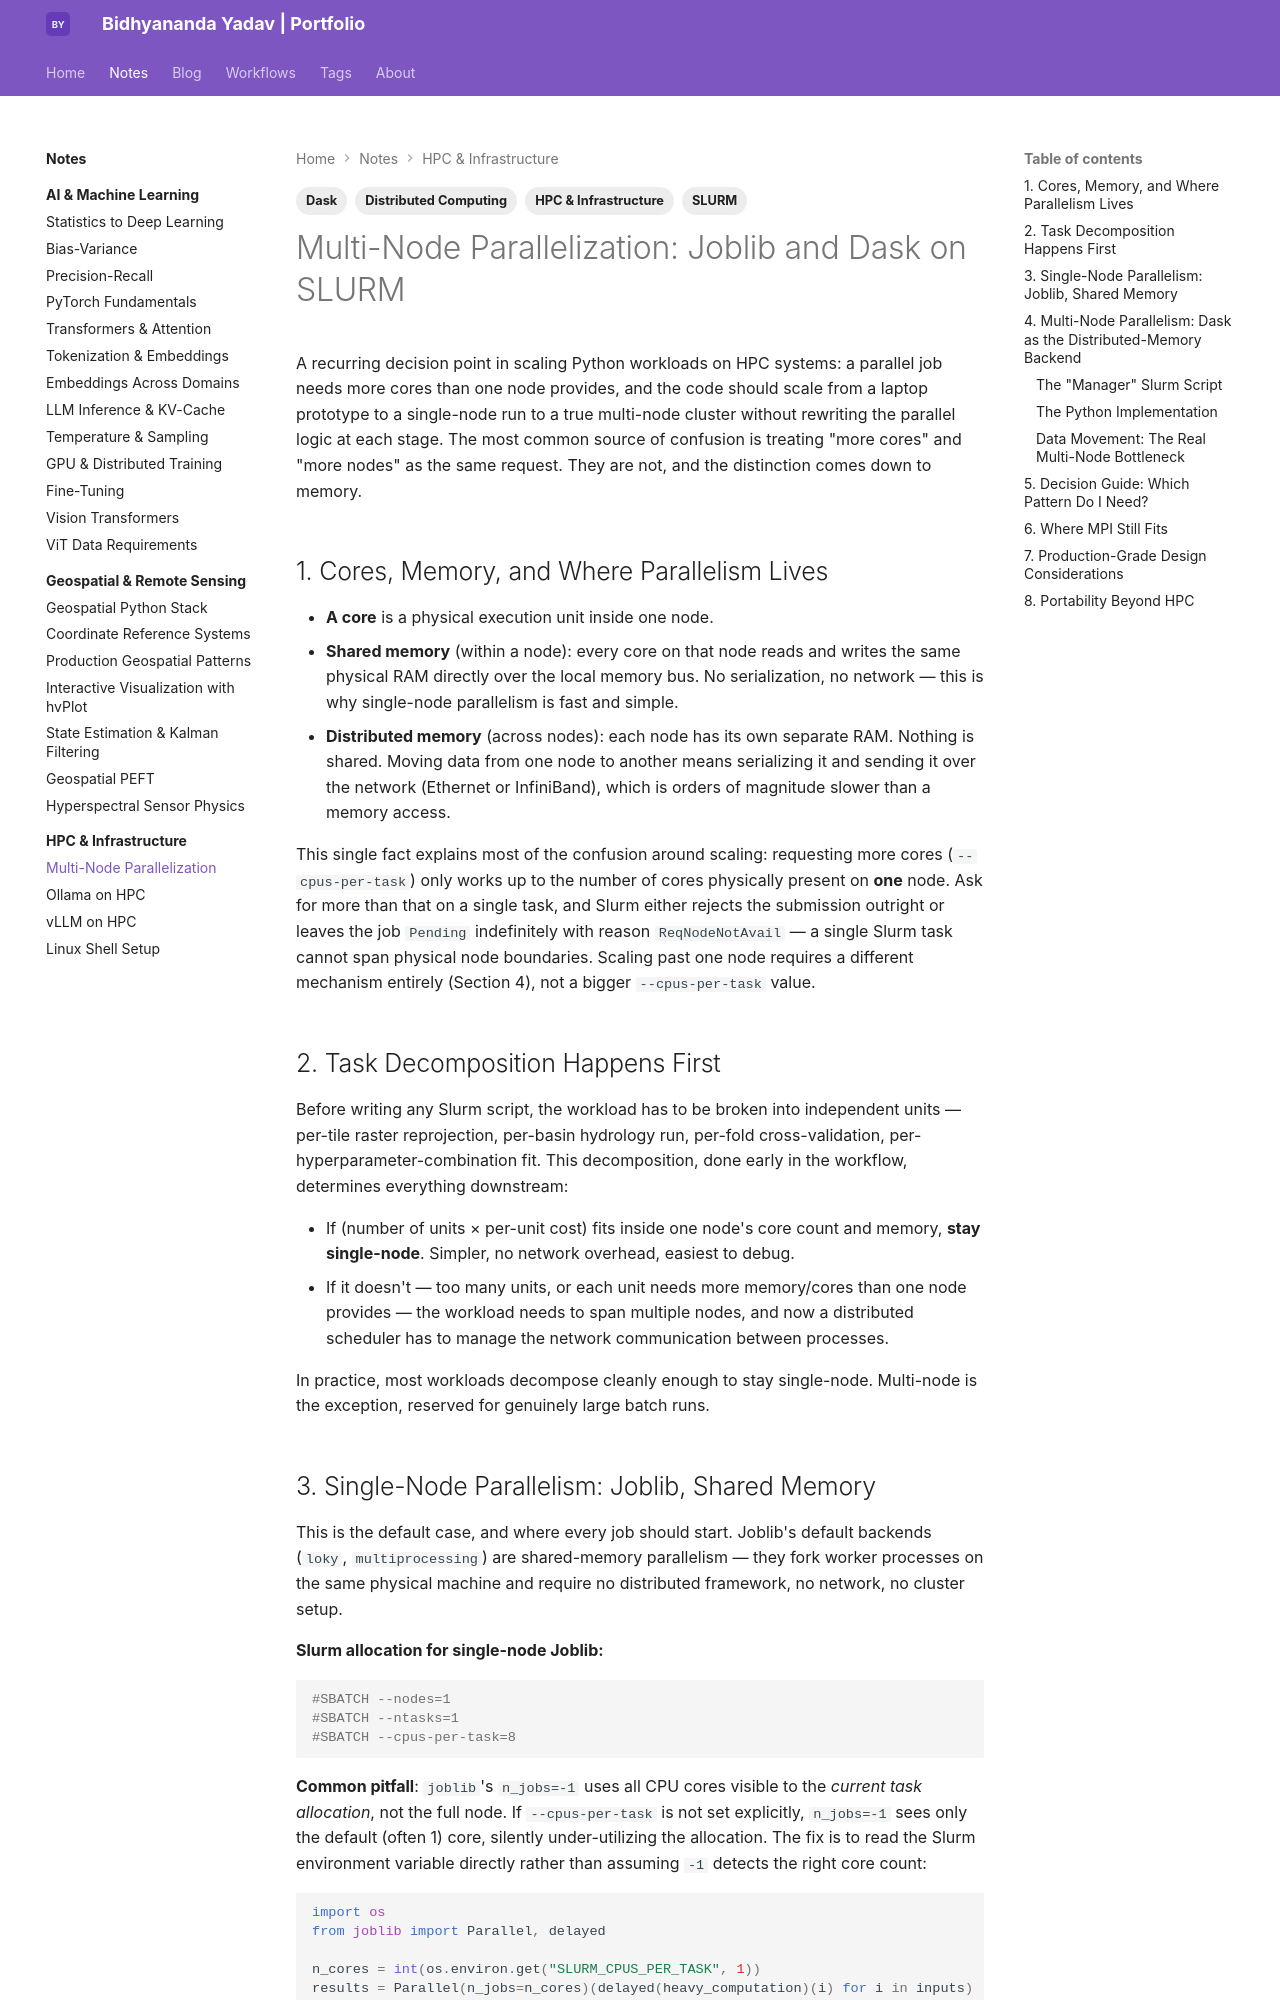

repository: bidhya/bidhya.github.io · page: notes/hpc/multi-node-parallelization/index.html · generator: mkdocs

---
tags:
  - HPC & Infrastructure
  - Distributed Computing
  - Dask
  - SLURM
---

# Multi-Node Parallelization: Joblib and Dask on SLURM

A recurring decision point in scaling Python workloads on HPC systems: a parallel job needs more cores than one node provides, and the code should scale from a laptop prototype to a single-node run to a true multi-node cluster without rewriting the parallel logic at each stage. The most common source of confusion is treating "more cores" and "more nodes" as the same request. They are not, and the distinction comes down to memory.

## 1. Cores, Memory, and Where Parallelism Lives

- **A core** is a physical execution unit inside one node.
- **Shared memory** (within a node): every core on that node reads and writes the same physical RAM directly over the local memory bus. No serialization, no network — this is why single-node parallelism is fast and simple.
- **Distributed memory** (across nodes): each node has its own separate RAM. Nothing is shared. Moving data from one node to another means serializing it and sending it over the network (Ethernet or InfiniBand), which is orders of magnitude slower than a memory access.

This single fact explains most of the confusion around scaling: requesting more cores (`--cpus-per-task`) only works up to the number of cores physically present on **one** node. Ask for more than that on a single task, and Slurm either rejects the submission outright or leaves the job `Pending` indefinitely with reason `ReqNodeNotAvail` — a single Slurm task cannot span physical node boundaries. Scaling past one node requires a different mechanism entirely (Section 4), not a bigger `--cpus-per-task` value.

## 2. Task Decomposition Happens First

Before writing any Slurm script, the workload has to be broken into independent units — per-tile raster reprojection, per-basin hydrology run, per-fold cross-validation, per-hyperparameter-combination fit. This decomposition, done early in the workflow, determines everything downstream:

- If (number of units × per-unit cost) fits inside one node's core count and memory, **stay single-node**. Simpler, no network overhead, easiest to debug.
- If it doesn't — too many units, or each unit needs more memory/cores than one node provides — the workload needs to span multiple nodes, and now a distributed scheduler has to manage the network communication between processes.

In practice, most workloads decompose cleanly enough to stay single-node. Multi-node is the exception, reserved for genuinely large batch runs.
